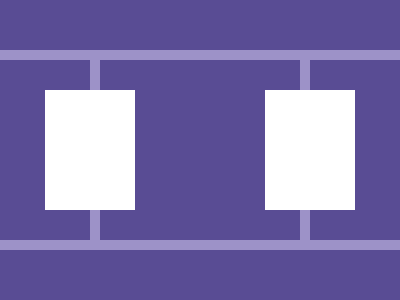

Write a web page that renders exactly this picture using CSS.

<div>
    <i A></i>
    <i B></i>
    <i C></i>
</div>
<style>
    body {
        margin: 0;
        display: flex;
        justify-content: center;
        align-items: center;
        background: #594C94;
    }

    div {
        width: 400;
        height: 300;
        position: relative;
    }
    
    i {
        position: absolute;
        border-left: 10px solid #9D92C8;
        border-right: 10px solid #9D92C8;
    }
  
    [A] {
        width: 180;
        height: 400;
        top: -50;
        left: 100;
        rotate: 90deg;
    }
    
    [B] {
        width: 200;
        height: 180;
        top: 60;
        left: 90;
    }
    
    [C] {
        width: 130;
        height: 120;
        border-left: 90px solid #FFF;
        border-right: 90px solid #FFF;
        top: 90;
        left: 45;
    }
</style>
